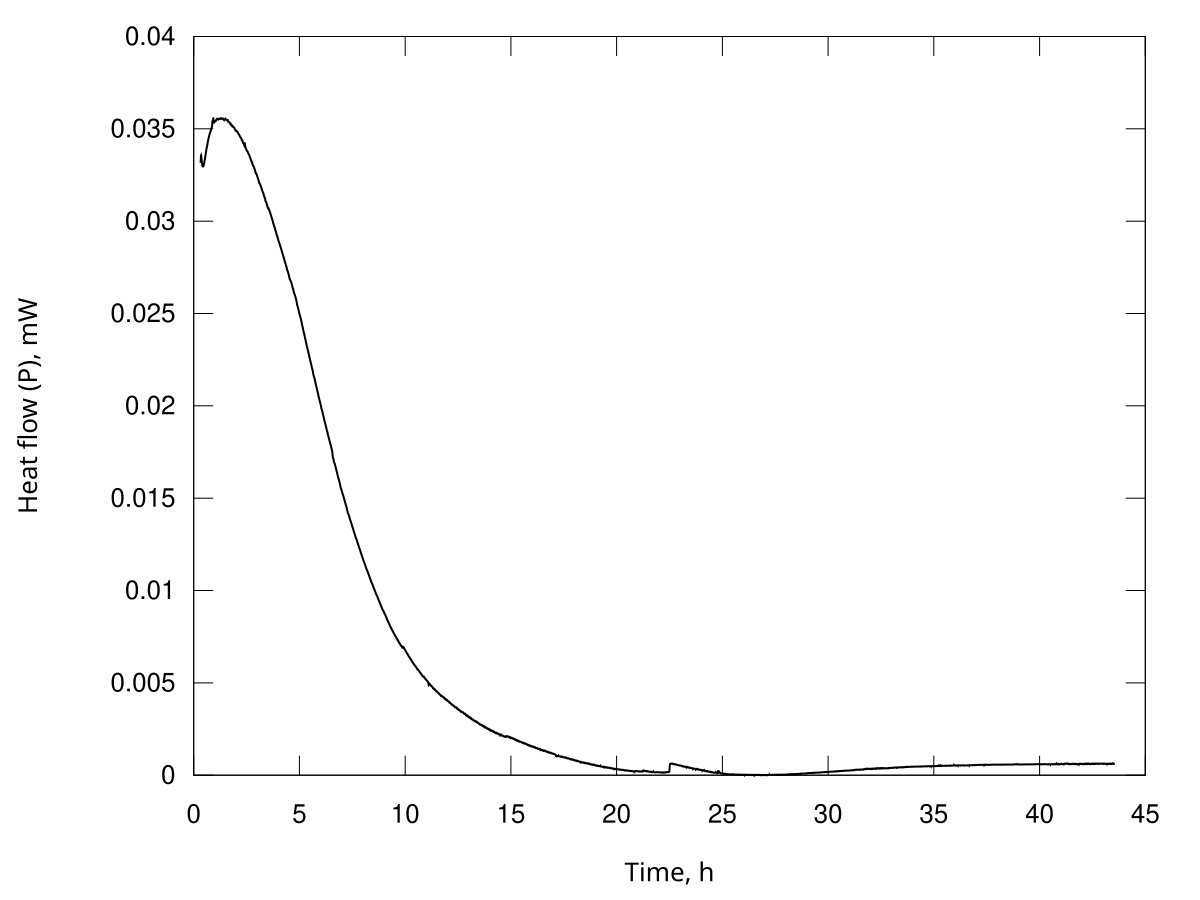

The file beside this chart, header and first rows:
Time, s; Heat flow, Watt
1179; 3.31534131474622e-05
1192; 3.32444499875905e-05
1205; 3.33384417940542e-05
1218; 3.34281802439163e-05
1232; 3.35178997154151e-05
1245; 3.35378973701652e-05
1258; 3.35574778257949e-05
1271; 3.35321689870651e-05
1285; 3.35065863178589e-05
1298; 3.34669690471406e-05
1311; 3.34272631471007e-05
1324; 3.33874734538575e-05
1338; 3.33476804599734e-05
1351; 3.33095820111918e-05
1364; 3.32714914545256e-05
1377; 3.32334052674745e-05
1391; 3.31953164414304e-05
1404; 3.31590933673035e-05
1417; 3.31228795954249e-05
1431; 3.30926931603217e-05
1444; 3.30625431998714e-05
1457; 3.30397979309641e-05
1470; 3.30170988957447e-05
1484; 3.30017650889253e-05
1497; 3.29864781993415e-05
1510; 3.29782026949145e-05
1523; 3.29699726955521e-05
1537; 3.29674046702465e-05
1550; 3.29648740024747e-05
1563; 3.29638029605194e-05
1576; 3.29627416036106e-05
1590; 3.29632163336882e-05
1603; 3.29637014557430e-05
1616; 3.29671263889733e-05
1629; 3.29705715543088e-05
1643; 3.29764618973415e-05
1656; 3.29823694205671e-05
1669; 3.29903070269968e-05
1682; 3.29982592259904e-05
1696; 3.30129166907652e-05
1709; 3.30276219277351e-05
1722; 3.30488067781539e-05
1735; 3.30700386542509e-05
1749; 3.30926890057616e-05
1762; 3.31153509947545e-05
1775; 3.31380121520829e-05
1788; 3.31606748913589e-05
1802; 3.31848170773242e-05
1815; 3.32089716061180e-05
1828; 3.32340299126015e-05
1841; 3.32590965332836e-05
1855; 3.32809375818865e-05
1868; 3.33027565709472e-05
1881; 3.33220764701307e-05
1894; 3.33413793033944e-05
1908; 3.33632414871167e-05
1921; 3.33851242117667e-05
1934; 3.34111862945266e-05
1947; 3.34372814833080e-05
1961; 3.34678099183925e-05
... 11,674 more rows
